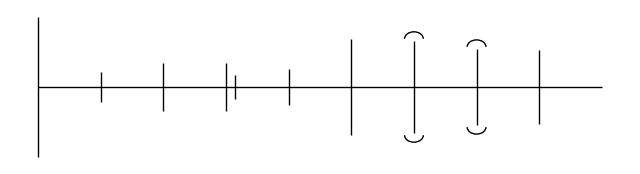

Python code for this plot:
import math
import matplotlib.pyplot as plt
from matplotlib.patches import Arc

MIN_TICK_LENGTH = 0.5
MAX_TICK_LENGTH = 3.0

def draw_tatoo(tick_lengths: list[float], tick_positions: list[int] | None = None, baseline_length: float | None = None):
    """Create a simple illustration with a baseline and perpendicular ticks extending on both sides"""
    if tick_positions is None:
        tick_positions = list(range(len(tick_lengths)))

    if baseline_length is None:
        # Add padding at the end
        baseline_length = max(tick_positions) + 1

    _, ax = plt.subplots(figsize=(8, 2))

    # Baseline
    ax.hlines(0, 0, baseline_length, color="black", linewidth=1)

    for position, length in zip(tick_positions, tick_lengths):
        ax.vlines(position, -length / 2, length / 2, color="black", linewidth=1)

        if position in (6, 7):
            add_ring(ax, (position, length / 2 + 0.05), 0, 180)
            add_ring(ax, (position, -length / 2 - 0.05), 180, 0)

    ax.axis("off")
    plt.show()

def add_ring(ax, center: tuple[float, float], theta1: float, theta2: float):
    """Add a ring (arc) to the plot."""
    arc = Arc(
        center,
        width=0.3, height=0.3, # ellipse size
        theta1=theta1, theta2=theta2, # start and end angle (half circle)
        color="black", lw=1
    )
    ax.add_patch(arc)

def to_binary_ticks(word: str):
    """Convert string to ticks by using binary"""
    return [0.5 + 0.5 * int(bit) for char in word for bit in format(ord(char), "08b")]


def to_morse_ticks(word: str):
    """Convert string to ticks by using morse code"""
    morse_code = {
        "a": [0, 1],
        "b": [1, 0, 0, 0],
        "c": [1, 0, 1, 0],
        "d": [1, 0, 0],
        "e": [0],
        "f": [0, 0, 1, 0],
        "g": [1, 1, 0],
        "h": [0, 0, 0, 0],
        "i": [0, 0],
        "j": [0, 1, 1, 1],
        "k": [1, 0, 1],
        "l": [0, 1, 0, 0],
        "m": [1, 1],
        "n": [1, 0],
        "o": [1, 1, 1],
        "p": [0, 1, 1, 0],
        "q": [1, 1, 0, 1],
        "r": [0, 1, 0],
        "s": [0, 0, 0],
        "t": [1],
        "u": [0, 0, 1],
        "v": [0, 0, 0, 1],
        "w": [0, 1, 1],
        "x": [1, 0, 0, 1],
        "y": [1, 0, 1, 1],
        "z": [1, 1, 0, 0],
    }

    encoded: list[int] = []
    
    for char in word:
        bits = morse_code.get(char, [])
        encoded.extend([0.5 + 0.5 * bit for bit in bits])
        # Add a 0 separator after each character
        encoded.append(0)
    
    if encoded:
        # Remove the last separator
        encoded.pop()
    
    return encoded

def normalize(
    values: list[float], lower_bound: float, upper_bound: float
):
    """Normalize a list of values to a specific range using min-max scaling"""
    min_value = min(values)
    max_value = max(values)
    normalization_span = upper_bound - lower_bound
    value_span = (max_value - min_value) if max_value > min_value else 1.0
    return [lower_bound + (value - min_value) * normalization_span / value_span for value in values]


if __name__ == "__main__":
    binary_tick_lengths = to_binary_ticks("theo")
    binary_tick_positions = [i+1 for i in range(len(binary_tick_lengths))]

    morse_tick_lengths = to_morse_ticks("theo")
    morse_tick_positions = [i+1 for i in range(len(morse_tick_lengths))]

    planet_radiuses = [695_508, 2_440, 6_052, 6_371, 1_737, 3_390, 69_911, 58_232, 25_362, 24_622]
    planet_distances = [57_900_000, 108_200_000, 149_600_000, 227_900_000, 778_600_000, 1_433_500_000, 2_872_500_000, 4_495_100_000]
    planet_positions =  list(range(len(planet_radiuses) - 1))
    # Add Moon close to Earth
    planet_positions.insert(4, 3.15)
    planet_tick_lengths = normalize(list(map(math.log, planet_radiuses)), MIN_TICK_LENGTH, MAX_TICK_LENGTH)

    # draw_tatoo(binary_tick_lengths, binary_tick_positions)
    # draw_tatoo(morse_tick_lengths, morse_tick_positions)
    draw_tatoo(planet_tick_lengths, planet_positions, len(planet_positions) - 1)
